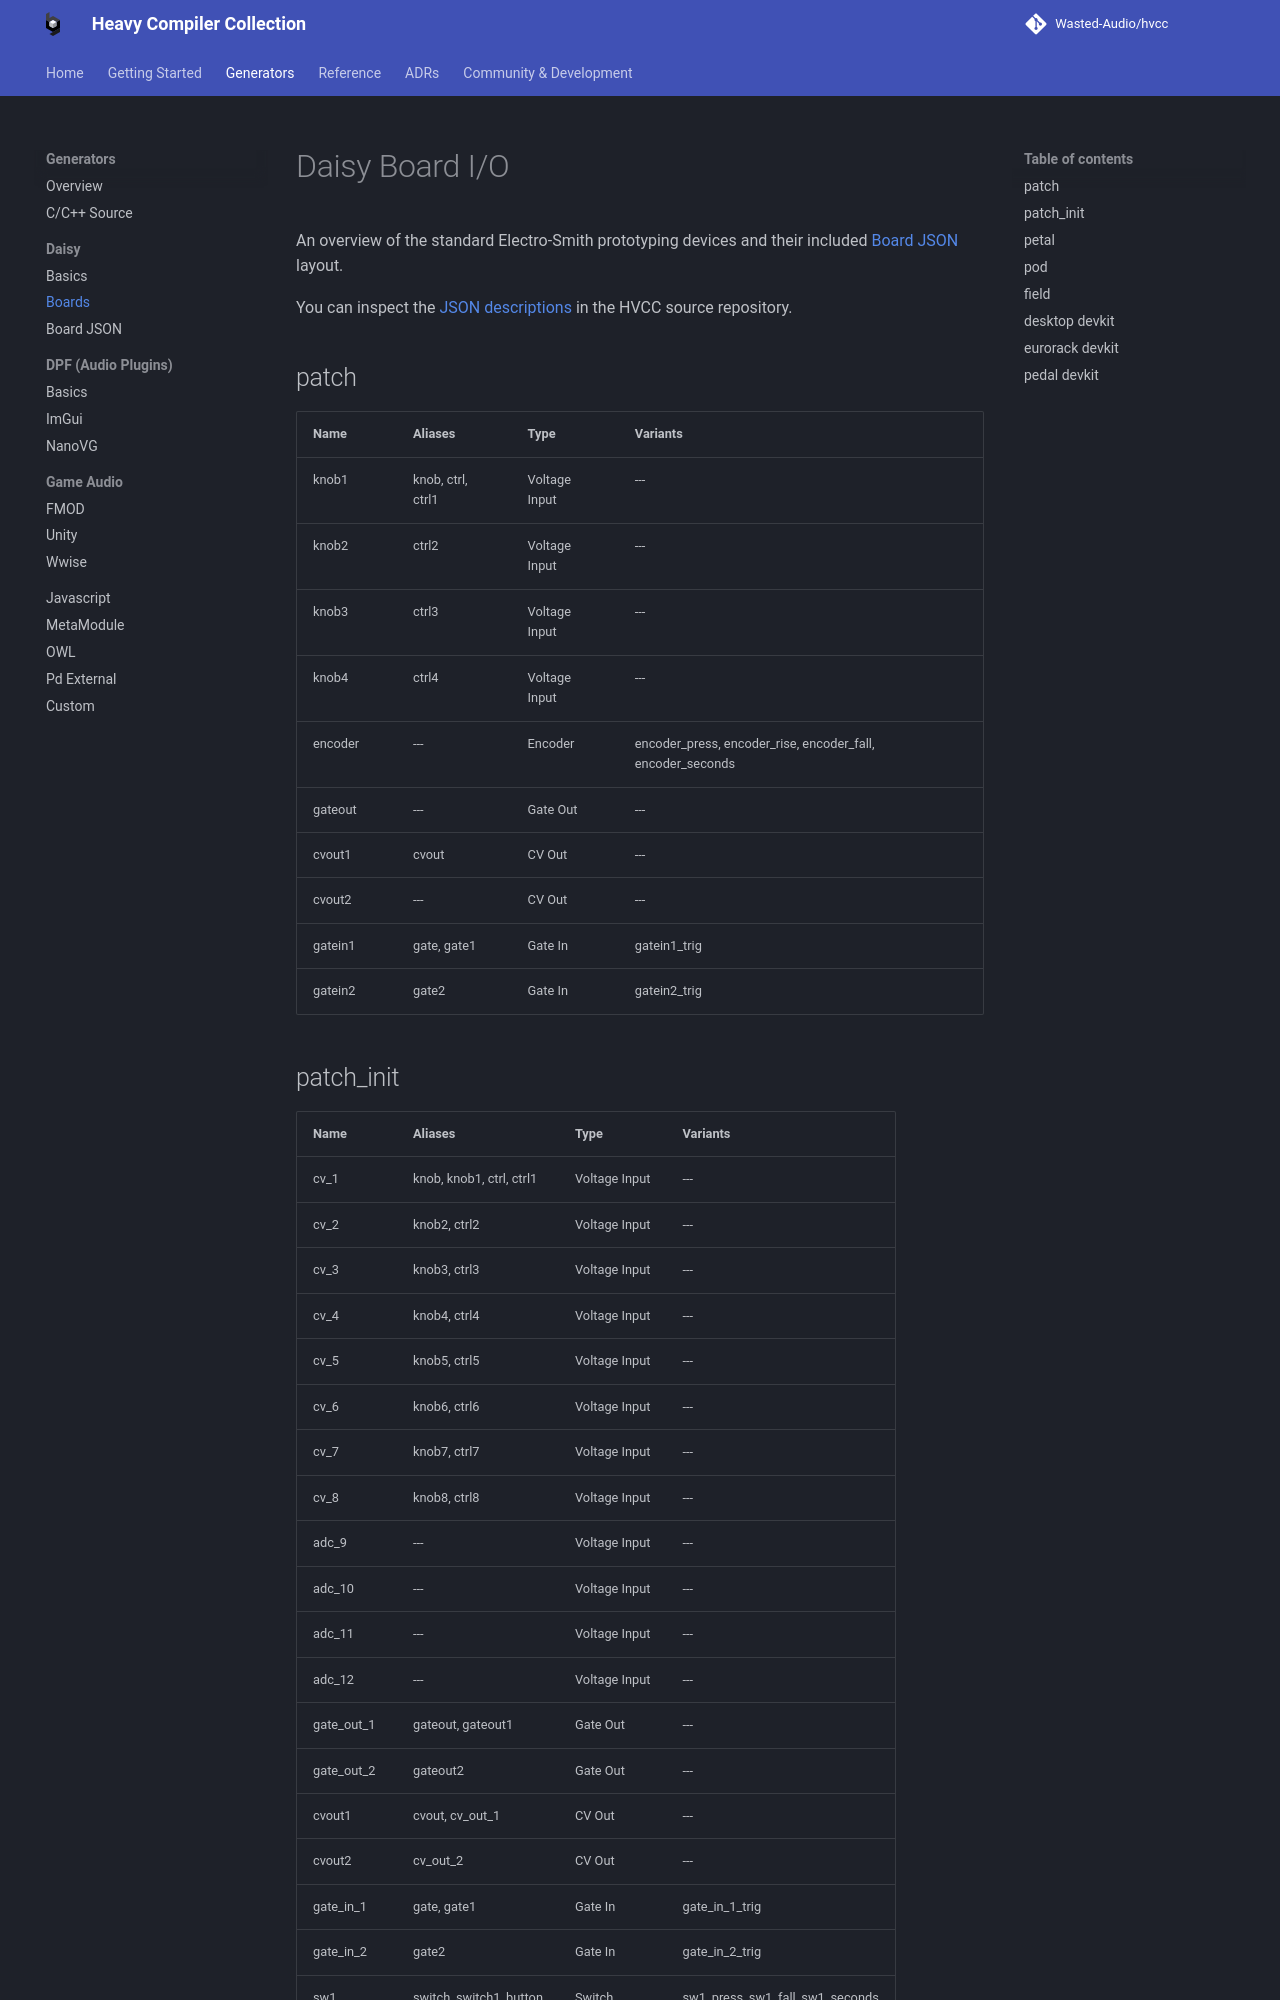

repository: Wasted-Audio/hvcc · page: develop/generators/daisy_boards/index.html · generator: mkdocs

# Daisy Board I/O

An overview of the standard Electro-Smith prototyping devices and their included [Board JSON](daisy_json.md) layout.

You can inspect the [JSON descriptions](https://github.com/Wasted-Audio/hvcc/tree/develop/hvcc/generators/c2daisy/json2daisy/resources) in the HVCC source repository.

## patch

| Name | Aliases | Type | Variants |
| --- | --- | --- | --- |
| knob1 | knob, ctrl, ctrl1 | Voltage Input | --- |
| knob2 | ctrl2 | Voltage Input | --- |
| knob3 | ctrl3 | Voltage Input | --- |
| knob4 | ctrl4 | Voltage Input | --- |
| encoder | --- | Encoder | encoder_press, encoder_rise, encoder_fall, encoder_seconds |
| gateout | --- | Gate Out | --- |
| cvout1 | cvout | CV Out | --- |
| cvout2 | --- | CV Out | --- |
| gatein1 | gate, gate1 | Gate In | gatein1_trig |
| gatein2 | gate2 | Gate In | gatein2_trig |
